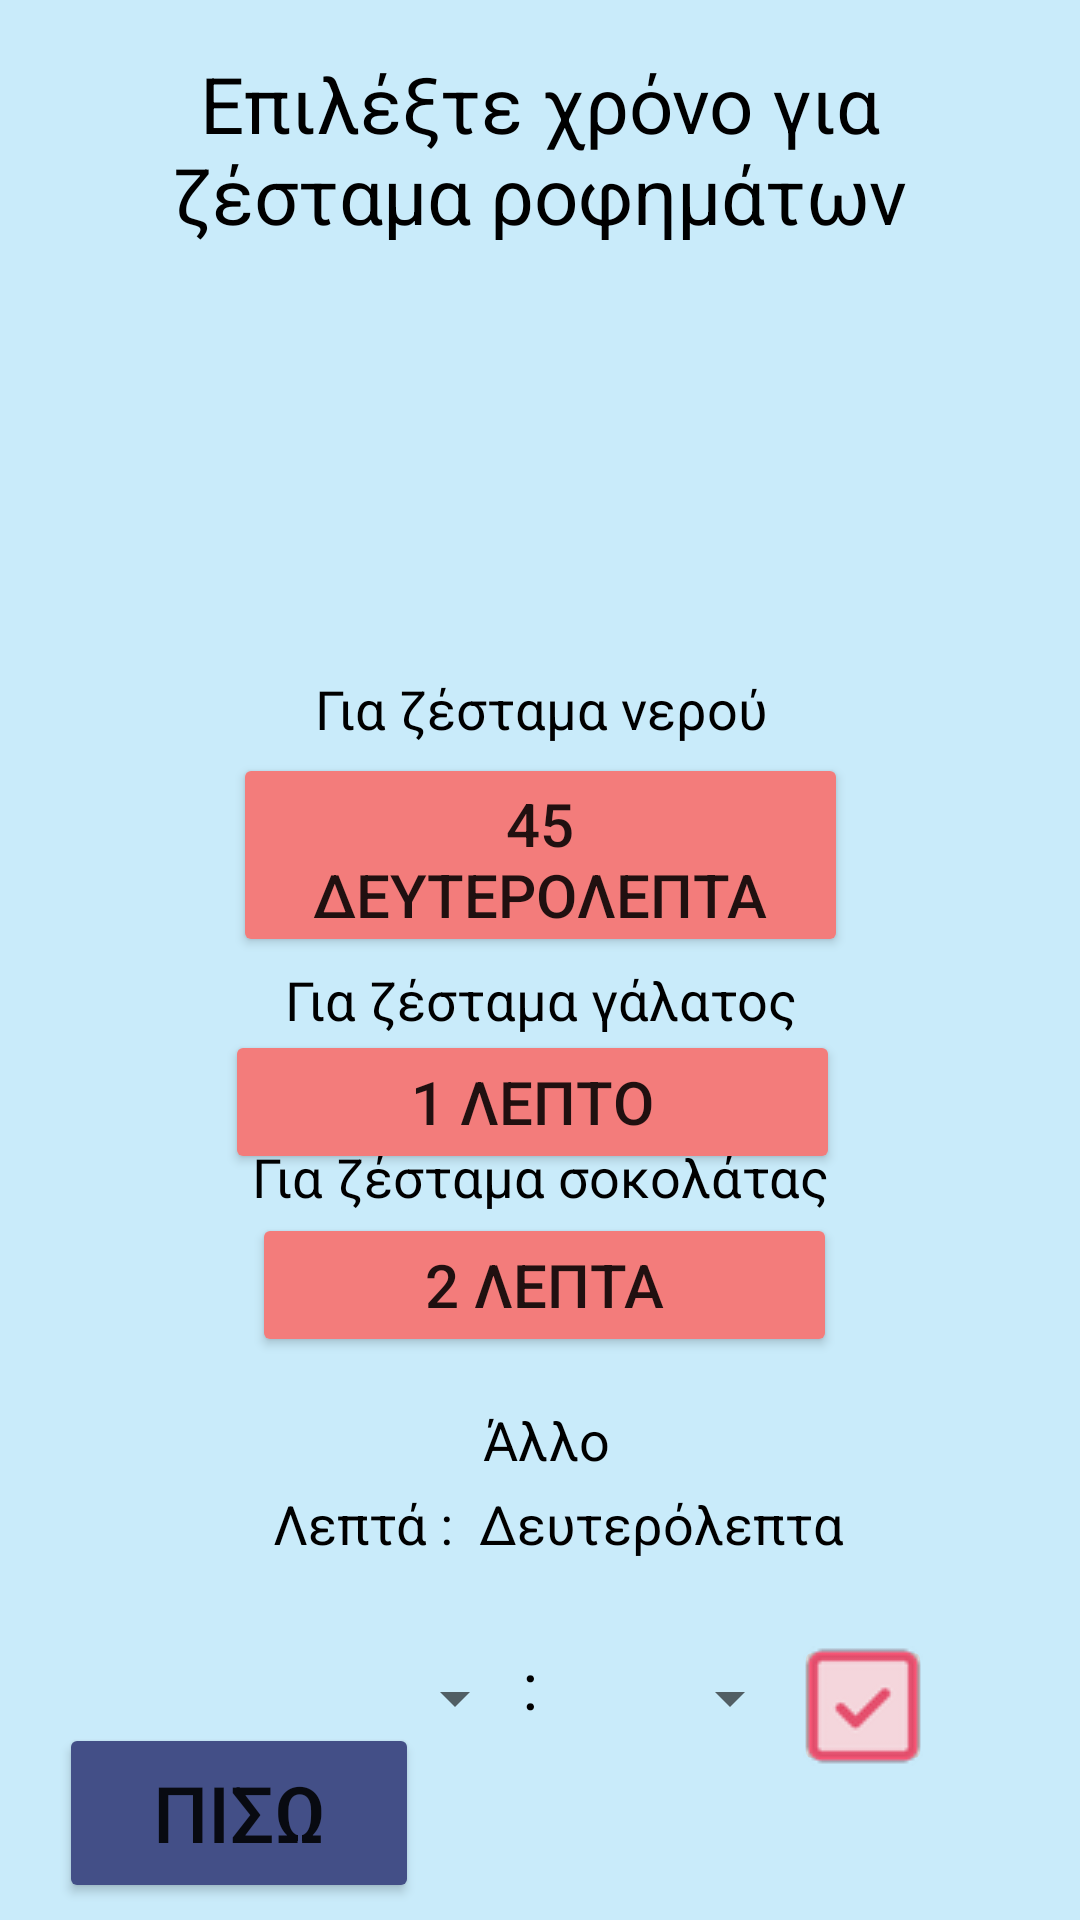

This screen was rendered from an Android layout file. Write that file and the resources it references.
<!-- AndroidManifest.xml: application theme Theme.Microwave -->
<!-- res/layout/activity_warm_up_drink.xml -->
<?xml version="1.0" encoding="utf-8"?>
<layout xmlns:tools2="http://schemas.android.com/tools"
    xmlns:android="http://schemas.android.com/apk/res/android"
    xmlns:app="http://schemas.android.com/apk/res-auto"
    xmlns:tools="http://schemas.android.com/tools%22%3E%22%3E">
    <data>

    </data>
    <androidx.constraintlayout.widget.ConstraintLayout
        android:layout_width="match_parent"
        android:layout_height="match_parent"
        android:background="@color/custom_light_blue"
        tools:context=".activity.WarmUpDrinkActivity">


        <Button
            android:id="@+id/WarmUpWaterBtn"
            android:layout_width="205dp"
            android:layout_height="68dp"
            android:layout_alignParentStart="true"
            android:layout_alignParentLeft="true"
            android:layout_alignParentTop="true"
            android:layout_alignParentEnd="true"
            android:layout_alignParentRight="true"
            android:layout_alignParentBottom="true"
            android:backgroundTint="@color/custom_light_red"
            android:paddingLeft="16dp"
            android:paddingRight="16dp"
            android:text="45 δευτερoλεπτα"
            android:textSize="20dp"
            app:layout_constraintBottom_toBottomOf="parent"
            app:layout_constraintEnd_toEndOf="parent"
            app:layout_constraintStart_toStartOf="parent"
            app:layout_constraintTop_toTopOf="parent"
            app:layout_constraintVertical_bias="0.439" />

        <TextView
            android:id="@+id/WarmUpWaterText"
            android:layout_width="195dp"
            android:layout_height="36dp"
            android:layout_alignParentBottom="true"
            android:layout_marginBottom="380dp"
            android:text="Για ζέσταμα νερού"
            android:textSize="18dp"
            android:textAlignment="center"
            android:textColor="@color/black"
            app:layout_constraintBottom_toBottomOf="parent"
            app:layout_constraintEnd_toEndOf="parent"
            app:layout_constraintStart_toStartOf="parent" />

        <Button
            android:id="@+id/WarmUpMilkBtn"
            android:layout_width="205dp"
            android:layout_height="48dp"
            android:layout_alignParentStart="true"
            android:layout_alignParentLeft="true"
            android:layout_alignParentTop="true"
            android:layout_alignParentEnd="true"
            android:layout_alignParentRight="true"
            android:layout_alignParentBottom="true"
            android:backgroundTint="@color/custom_light_red"
            android:paddingLeft="16dp"
            android:paddingRight="16dp"
            android:text="1 λεπτo"
            android:textSize="20dp"
            app:layout_constraintBottom_toBottomOf="parent"
            app:layout_constraintEnd_toEndOf="parent"
            app:layout_constraintHorizontal_bias="0.484"
            app:layout_constraintStart_toStartOf="parent"
            app:layout_constraintTop_toTopOf="parent"
            app:layout_constraintVertical_bias="0.58" />

        <TextView
            android:id="@+id/WarmUpMilkText"
            android:layout_width="195dp"
            android:layout_height="31dp"
            android:layout_alignParentBottom="true"
            android:layout_marginBottom="288dp"
            android:text="Για ζέσταμα γάλατος"
            android:textAlignment="center"
            android:textSize="18dp"
            android:textColor="@color/black"
            app:layout_constraintBottom_toBottomOf="parent"
            app:layout_constraintEnd_toEndOf="parent"
            app:layout_constraintStart_toStartOf="parent" />

        <Button
            android:id="@+id/WarmUpChocolateBtn"
            android:layout_width="195dp"
            android:layout_height="48dp"
            android:layout_alignParentStart="true"
            android:layout_alignParentLeft="true"
            android:layout_alignParentTop="true"
            android:layout_alignParentEnd="true"
            android:layout_alignParentRight="true"
            android:layout_alignParentBottom="true"
            android:backgroundTint="@color/custom_light_red"
            android:paddingLeft="16dp"
            android:paddingRight="16dp"
            android:text="2 λεπτα"
            android:textSize="20dp"
            app:layout_constraintBottom_toBottomOf="parent"
            app:layout_constraintEnd_toEndOf="parent"
            app:layout_constraintHorizontal_bias="0.509"
            app:layout_constraintStart_toStartOf="parent"
            app:layout_constraintTop_toTopOf="parent"
            app:layout_constraintVertical_bias="0.683" />

        <TextView
            android:id="@+id/WarmUpChocolateText"
            android:layout_width="215dp"
            android:layout_height="56dp"
            android:layout_alignParentBottom="true"
            android:layout_marginBottom="204dp"
            android:text="Για ζέσταμα σοκολάτας"
            android:textAlignment="center"
            android:textColor="@color/black"
            android:textSize="18dp"
            app:layout_constraintBottom_toBottomOf="parent"
            app:layout_constraintEnd_toEndOf="parent"
            app:layout_constraintStart_toStartOf="parent" />

        <TextView
            android:id="@+id/ActivityWUDText"
            android:layout_width="268dp"
            android:layout_height="63dp"
            android:layout_alignParentBottom="true"
            android:layout_marginBottom="560dp"
            android:text="Επιλέξτε χρόνο για ζέσταμα ροφημάτων"
            android:textAlignment="center"
            android:textColor="@color/black"
            android:textSize="26dp"
            app:layout_constraintBottom_toBottomOf="parent"
            app:layout_constraintEnd_toEndOf="parent"
            app:layout_constraintHorizontal_bias="0.496"
            app:layout_constraintStart_toStartOf="parent" />

        <ImageView
            android:id="@+id/imageView"
            android:layout_width="112dp"
            android:layout_height="107dp"
            android:layout_marginBottom="436dp"
            app:layout_constraintBottom_toBottomOf="parent"
            app:layout_constraintEnd_toEndOf="parent"
            app:layout_constraintHorizontal_bias="0.498"
            app:layout_constraintStart_toStartOf="parent"
            app:srcCompat="@drawable/time" />

        <TextView
            android:id="@+id/ChoiceText"
            android:layout_width="192dp"
            android:layout_height="48dp"
            android:layout_alignParentBottom="true"
            android:layout_marginBottom="136dp"
            android:gravity="center"
            android:text="Άλλο"
            android:textAlignment="center"
            android:textColor="@color/black"
            android:textSize="18dp"
            app:layout_constraintBottom_toBottomOf="parent"
            app:layout_constraintEnd_toEndOf="parent"
            app:layout_constraintHorizontal_bias="0.511"
            app:layout_constraintStart_toStartOf="parent" />

        <TextView
            android:id="@+id/SecMinText"
            android:layout_width="198dp"
            android:layout_height="56dp"
            android:layout_alignParentBottom="true"
            android:layout_marginBottom="104dp"
            android:gravity="center"
            android:text="Λεπτά :  Δευτερόλεπτα"
            android:textAlignment="center"
            android:textColor="@color/black"
            android:textSize="18dp"
            app:layout_constraintBottom_toBottomOf="parent"
            app:layout_constraintEnd_toEndOf="parent"
            app:layout_constraintHorizontal_bias="0.538"
            app:layout_constraintStart_toStartOf="parent" />

        <TextView
            android:id="@+id/DividerText"
            android:layout_width="78dp"
            android:layout_height="33dp"
            android:layout_alignParentBottom="true"
            android:layout_marginBottom="62dp"
            android:gravity="center"
            android:text=": "
            android:textAlignment="center"
            android:textColor="@color/black"
            android:textSize="22dp"
            app:layout_constraintBottom_toBottomOf="parent"
            app:layout_constraintEnd_toEndOf="parent"
            app:layout_constraintHorizontal_bias="0.498"
            app:layout_constraintStart_toStartOf="parent" />

        <Spinner
            android:id="@+id/spinnerMinutes"
            android:layout_width="85dp"
            android:layout_height="60dp"
            android:layout_marginBottom="44dp"
            android:spinnerMode="dropdown"
            app:layout_constraintBottom_toBottomOf="parent"
            app:layout_constraintEnd_toEndOf="parent"
            app:layout_constraintHorizontal_bias="0.33"
            app:layout_constraintStart_toStartOf="parent" />

        <Spinner
            android:id="@+id/spinnerSeconds"
            android:layout_width="85dp"
            android:layout_height="60dp"
            android:layout_marginBottom="44dp"
            android:spinnerMode="dropdown"
            app:layout_constraintBottom_toBottomOf="parent"
            app:layout_constraintEnd_toEndOf="parent"
            app:layout_constraintHorizontal_bias="0.663"
            app:layout_constraintStart_toStartOf="parent" />

        <ImageButton
            android:id="@+id/timerTick"
            android:layout_width="46dp"
            android:layout_height="47dp"
            android:layout_marginBottom="48dp"
            app:layout_constraintBottom_toBottomOf="parent"
            app:layout_constraintEnd_toEndOf="parent"
            app:layout_constraintHorizontal_bias="0.843"
            app:layout_constraintStart_toStartOf="parent"
            app:srcCompat="@drawable/tick3" />

        <Button
            android:id="@+id/backBtn"
            android:layout_width="120dp"
            android:layout_height="60dp"
            android:text="ΠΙΣΩ"
            android:textSize="26dp"
            android:backgroundTint="@color/purple"
            app:layout_constraintBottom_toBottomOf="parent"
            app:layout_constraintEnd_toEndOf="parent"
            app:layout_constraintHorizontal_bias="0.082"
            app:layout_constraintStart_toStartOf="parent"
            app:layout_constraintTop_toTopOf="parent"
            app:layout_constraintVertical_bias="0.990" />

    </androidx.constraintlayout.widget.ConstraintLayout>
</layout>
<!-- resources referenced by this layout -->
<resources>
  <color name="black">#FF000000</color>
  <color name="custom_light_blue">#C9EBFA</color>
  <color name="custom_light_red">#F37C7B</color>
  <color name="purple">#434f87</color>
  <!-- drawable tick3: png bitmap (drawable, 1367 bytes) -->
  <style name="Theme.Microwave" parent="Theme.MaterialComponents.DayNight.DarkActionBar">
          
          <item name="colorPrimary">@color/purple_500</item>
          <item name="colorPrimaryVariant">@color/purple_700</item>
          <item name="colorOnPrimary">@color/white</item>
          
          <item name="colorSecondary">@color/teal_200</item>
          <item name="colorSecondaryVariant">@color/teal_700</item>
          <item name="colorOnSecondary">@color/black</item>
          
          <item name="android:statusBarColor" tools:targetApi="l">?attr/colorPrimaryVariant</item>
          
      </style>
  <color name="purple_500">#FF6200EE</color>
  <color name="purple_700">#FF3700B3</color>
  <color name="white">#FFFFFFFF</color>
  <color name="teal_200">#FF03DAC5</color>
  <color name="teal_700">#FF018786</color>
</resources>
